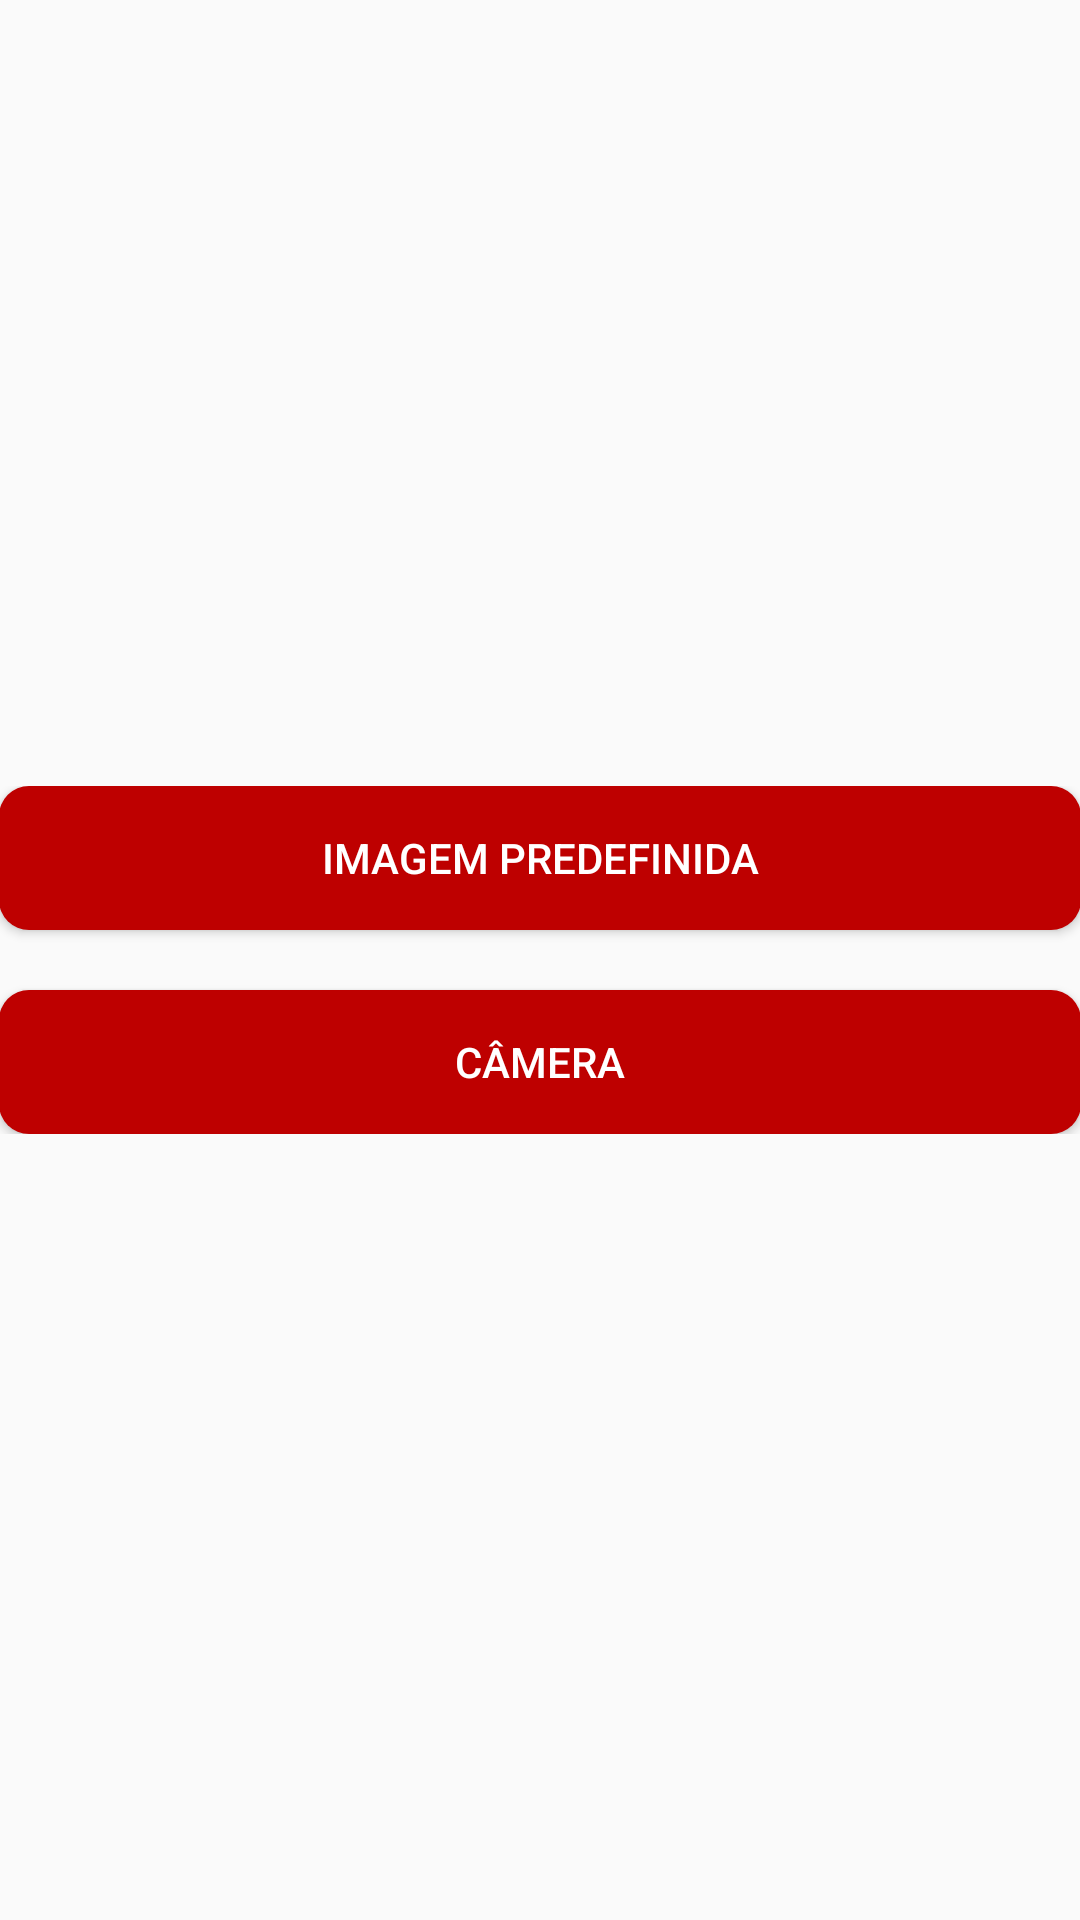

Here is an Android app screen rendered from its layout file. Give the layout XML and the strings, colors and styles it references.
<!-- AndroidManifest.xml: application theme AppTheme -->
<!-- res/layout/activity_choose_photo.xml -->
<?xml version="1.0" encoding="utf-8"?>
<RelativeLayout xmlns:android="http://schemas.android.com/apk/res/android"
    xmlns:app="http://schemas.android.com/apk/res-auto"
    xmlns:tools="http://schemas.android.com/tools"
    android:id="@+id/activity_choose_photo"
    android:layout_width="match_parent"
    android:layout_height="match_parent"
    android:paddingBottom="@dimen/activity_vertical_margin"
    android:paddingLeft="@dimen/activity_horizontal_margin"
    android:paddingRight="@dimen/activity_horizontal_margin"
    android:paddingTop="@dimen/activity_vertical_margin"
    tools:context="com.example.br.sosoficinaapp.ChoosePhotoActivity">


    <LinearLayout
        android:orientation="vertical"
        android:layout_width="match_parent"
        android:layout_height="wrap_content"
        android:gravity="center"
        android:layout_centerVertical="true"
        android:layout_alignParentLeft="true"
        android:layout_alignParentStart="true">

        <Button
            android:id="@+id/btn_image"
            style="?android:attr/buttonStyle"
            android:layout_width="match_parent"
            android:layout_height="wrap_content"
            android:background="@drawable/btn_background"
            android:onClick="btnImage"
            android:text="IMAGEM PREDEFINIDA"
            android:textColor="@color/white" />

        <Button
            android:id="@+id/btn_cam"
            style="?android:attr/buttonStyle"
            android:layout_marginTop="20dp"
            android:layout_width="match_parent"
            android:layout_height="wrap_content"
            android:background="@drawable/btn_background"
            android:onClick="btnCam"
            android:text="CÂMERA"
            android:textColor="@color/white" />

    </LinearLayout>

    <ImageView
        android:layout_width="wrap_content"
        android:layout_height="wrap_content"
        app:srcCompat="@null"
        android:layout_alignParentTop="true"
        android:layout_alignParentLeft="true"
        android:layout_alignParentStart="true"
        android:id="@+id/imageView" />

</RelativeLayout>
<!-- resources referenced by this layout -->
<resources>
  <color name="white">#fff</color>
  <!-- drawable btn_background (drawable) -->
  <?xml version="1.0" encoding="utf-8"?>
  <selector xmlns:android="http://schemas.android.com/apk/res/android">
       <item android:drawable="@drawable/btn_unselect" android:state_pressed="false" android:state_focused="false"  />
      <item android:drawable="@drawable/btn_unselect" android:state_pressed="false" android:state_focused="true" />
      <item android:drawable="@drawable/btn_select_red_rounded" android:state_pressed="true" android:state_focused="false"  />
  </selector>
  <style name="AppTheme" parent="Theme.AppCompat.Light.DarkActionBar">
          
          <item name="colorPrimary">@color/colorPrimary</item>
          <item name="colorPrimaryDark">@color/colorPrimaryDark</item>
          <item name="colorAccent">@color/black</item>
      </style>
  <!-- drawable btn_unselect (drawable) -->
  <?xml version="1.0" encoding="utf-8"?>
    <shape xmlns:android="http://schemas.android.com/apk/res/android"
      android:shape="rectangle"> 
    <solid android:color="@color/colorPrimary"/>
    <corners android:radius="10dip"/>
  
    <padding android:left="10dp"
           android:top="10dp"
           android:right="10dp"
           android:bottom="10dp"/> 
  
    </shape>
  <!-- drawable btn_select_red_rounded (drawable) -->
  <?xml version="1.0" encoding="utf-8"?>
    <shape xmlns:android="http://schemas.android.com/apk/res/android"
      android:shape="rectangle"> 
    <solid android:color="@color/colorPrimary"/>
    <corners android:radius="10dip"/>
    <padding android:left="10dp"
           android:top="10dp"
           android:right="10dp"
           android:bottom="10dp"/> 
  
    </shape>
  <color name="colorPrimary">#BE0000</color>
  <color name="colorPrimaryDark">#CC3300</color>
  <color name="black">#000</color>
</resources>
